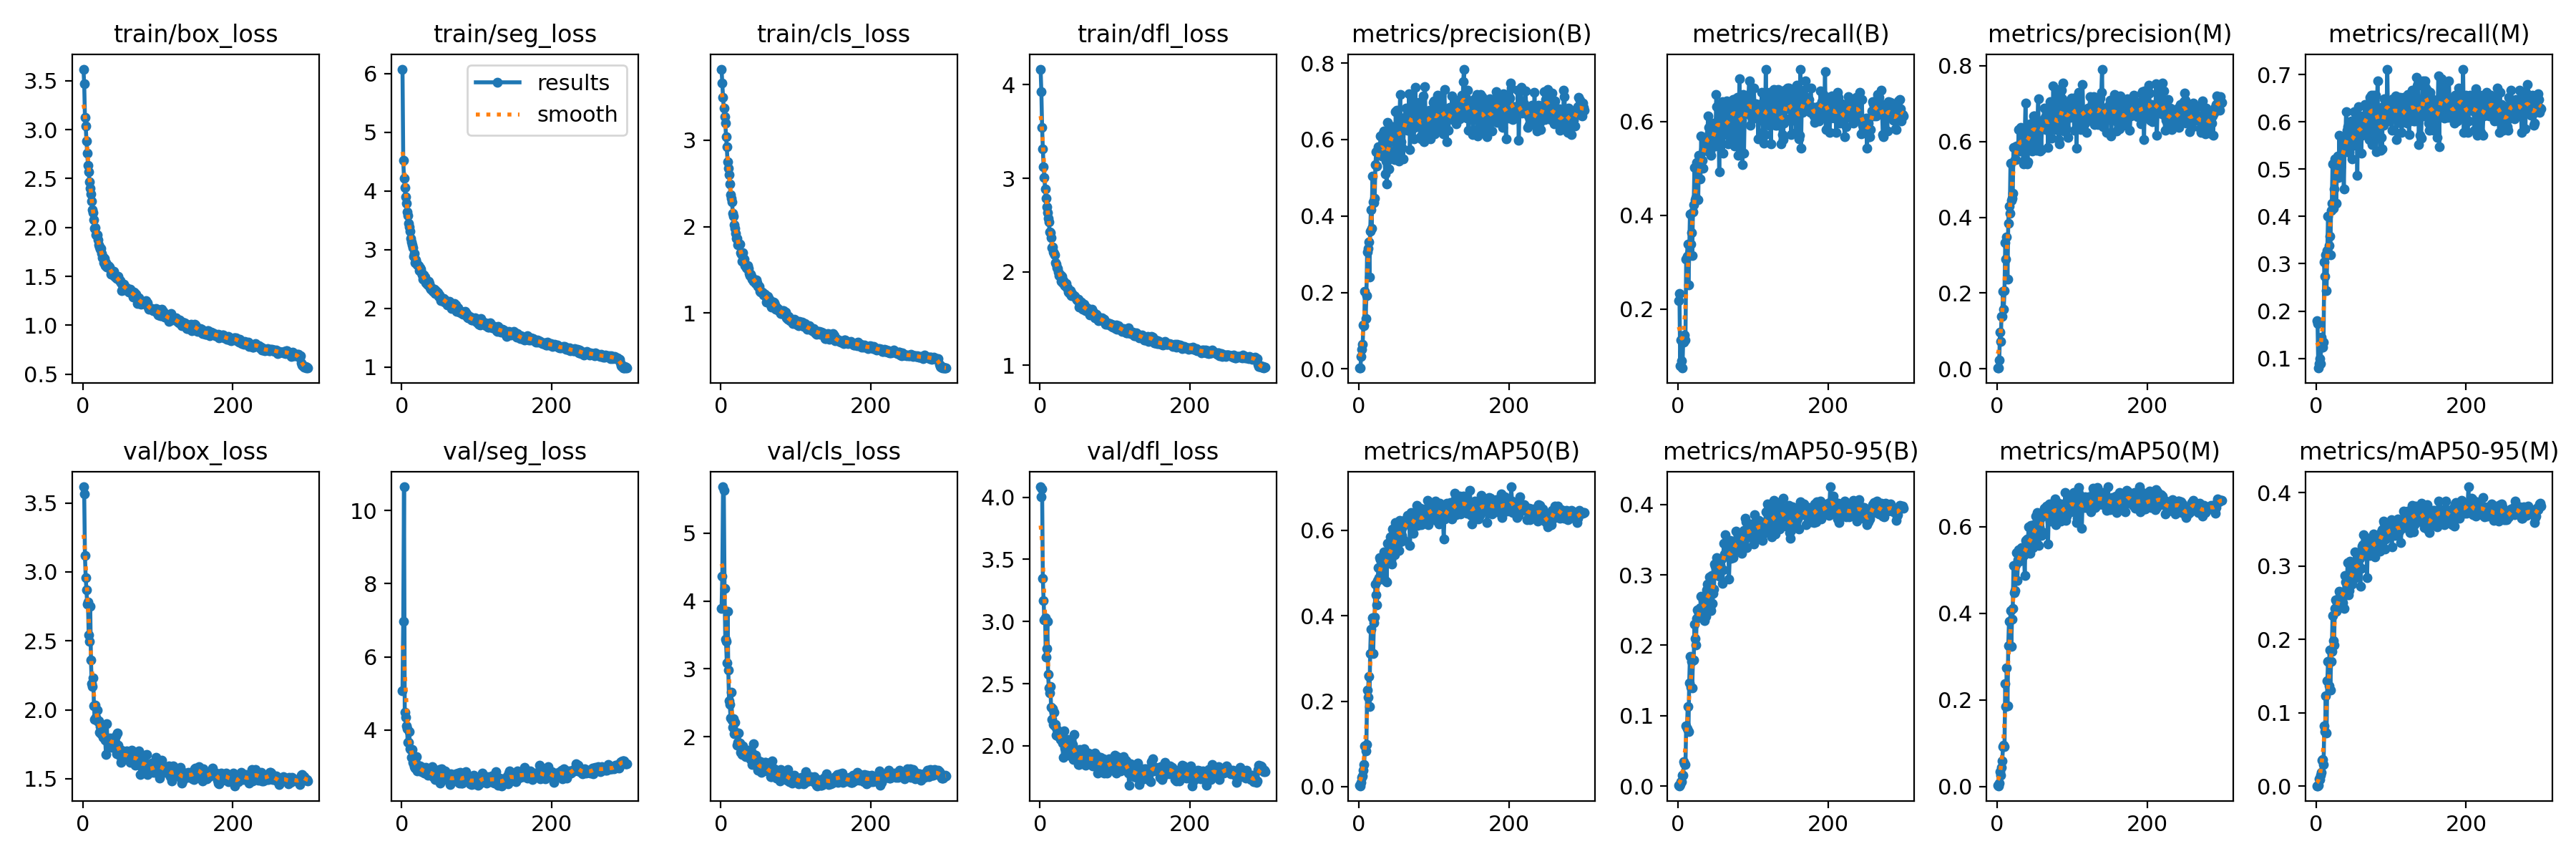

Data behind this chart, as committed beside it:
epoch, time, train/box_loss, train/seg_loss, train/cls_loss, train/dfl_loss, metrics/precision(B), metrics/recall(B), metrics/mAP50(B), metrics/mAP50-95(B), metrics/precision(M), metrics/recall(M), metrics/mAP50(M), metrics/mAP50-95(M), val/box_loss, val/seg_loss, val/cls_loss, val/dfl_loss, lr/pg0, lr/pg1, lr/pg2
1, 7.853, 3.62, 6.078, 3.82, 4.168, 0.00244, 0.2189, 0.00359, 0.00155, 0.002, 0.1791, 0.00183, 0.00051, 3.617, 5.064, 3.89, 4.084, 0.0006519, 0.0006519, 0.0006519
2, 12.76, 3.467, 4.522, 3.661, 3.929, 0.00261, 0.2338, 0.00221, 0.00072, 0.00194, 0.1741, 0.00142, 0.00036, 3.566, 6.977, 4.368, 4.005, 0.001314, 0.001314, 0.001314
3, 17.51, 3.126, 4.218, 3.493, 3.547, 0.03365, 0.0796, 0.01009, 0.00234, 0.02353, 0.0796, 0.0067, 0.00116, 3.118, 10.65, 5.683, 4.069, 0.001972, 0.001972, 0.001972
4, 22.23, 3.041, 4.055, 3.368, 3.314, 0.05132, 0.1343, 0.02227, 0.00632, 0.09605, 0.08955, 0.03396, 0.00979, 2.959, 4.476, 5.63, 3.345, 0.00198, 0.00198, 0.00198
5, 26.9, 2.887, 3.896, 3.274, 3.123, 0.0654, 0.08955, 0.02585, 0.0067, 0.07266, 0.0995, 0.02629, 0.00918, 2.871, 4.345, 4.19, 3.168, 0.001974, 0.001974, 0.001974
6, 31.56, 2.762, 3.787, 3.196, 3.012, 0.1147, 0.07463, 0.03908, 0.01554, 0.1383, 0.08955, 0.04454, 0.01481, 2.765, 4.103, 3.433, 3.012, 0.001967, 0.001967, 0.001967
7, 36.32, 2.639, 3.645, 3.039, 2.887, 0.1127, 0.1343, 0.05208, 0.01575, 0.1375, 0.1443, 0.05892, 0.01824, 2.781, 4.036, 3.4, 3.032, 0.00196, 0.00196, 0.00196
8, 41.07, 2.571, 3.581, 2.919, 2.787, 0.204, 0.1293, 0.09509, 0.03526, 0.2043, 0.1244, 0.09146, 0.03485, 2.541, 3.653, 3.092, 2.713, 0.001954, 0.001954, 0.001954
9, 45.85, 2.469, 3.444, 2.748, 2.697, 0.1316, 0.1443, 0.0843, 0.0316, 0.1578, 0.1244, 0.09441, 0.03568, 2.496, 3.657, 3.843, 2.785, 0.001947, 0.001947, 0.001947
10, 50.62, 2.4, 3.385, 2.677, 2.633, 0.1914, 0.1343, 0.09919, 0.03056, 0.2073, 0.1343, 0.09207, 0.02928, 2.751, 3.951, 2.981, 3.003, 0.001941, 0.001941, 0.001941
11, 55.33, 2.346, 3.316, 2.598, 2.572, 0.3056, 0.3066, 0.2259, 0.08575, 0.3325, 0.3035, 0.2376, 0.08238, 2.361, 3.479, 2.534, 2.574, 0.001934, 0.001934, 0.001934
12, 60.18, 2.269, 3.187, 2.495, 2.532, 0.3155, 0.3134, 0.2102, 0.08183, 0.2888, 0.2736, 0.185, 0.07457, 2.191, 3.456, 2.476, 2.463, 0.001927, 0.001927, 0.001927
13, 64.93, 2.184, 3.133, 2.366, 2.427, 0.3315, 0.3383, 0.2575, 0.1133, 0.3472, 0.3184, 0.2743, 0.123, 2.168, 3.254, 2.276, 2.428, 0.001921, 0.001921, 0.001921
14, 70.06, 2.149, 3.081, 2.329, 2.418, 0.2403, 0.2519, 0.1875, 0.07782, 0.2366, 0.2438, 0.1865, 0.072, 2.233, 3.462, 2.659, 2.48, 0.001914, 0.001914, 0.001914
15, 75.22, 2.078, 3.038, 2.282, 2.368, 0.3608, 0.3184, 0.3116, 0.1465, 0.3849, 0.3284, 0.3247, 0.1431, 2.029, 3.11, 2.249, 2.31, 0.001908, 0.001908, 0.001908
16, 80.15, 1.989, 2.892, 2.15, 2.26, 0.416, 0.403, 0.3683, 0.1844, 0.4295, 0.4009, 0.382, 0.1695, 1.928, 3.079, 2.134, 2.211, 0.001901, 0.001901, 0.001901
17, 84.94, 1.999, 2.934, 2.122, 2.263, 0.368, 0.3389, 0.3136, 0.141, 0.4105, 0.3383, 0.3252, 0.1365, 2.032, 3.001, 2.262, 2.296, 0.001894, 0.001894, 0.001894
18, 89.85, 1.926, 2.778, 2.021, 2.215, 0.5039, 0.3632, 0.3957, 0.1773, 0.5436, 0.3582, 0.4061, 0.1858, 1.947, 2.963, 2.042, 2.175, 0.001888, 0.001888, 0.001888
19, 94.82, 1.928, 2.822, 1.979, 2.196, 0.438, 0.314, 0.3117, 0.1392, 0.4449, 0.319, 0.3235, 0.1307, 1.997, 3.097, 2.214, 2.271, 0.001881, 0.001881, 0.001881
20, 99.59, 1.875, 2.778, 1.92, 2.18, 0.436, 0.408, 0.3839, 0.1789, 0.4507, 0.4129, 0.3864, 0.1696, 1.913, 3.265, 2.07, 2.161, 0.001875, 0.001875, 0.001875
21, 104.3, 1.826, 2.746, 1.865, 2.099, 0.4456, 0.4229, 0.397, 0.1788, 0.4628, 0.4279, 0.4119, 0.1832, 1.921, 2.88, 2.045, 2.171, 0.001868, 0.001868, 0.001868
22, 109.1, 1.799, 2.724, 1.867, 2.085, 0.5338, 0.5012, 0.4746, 0.2295, 0.5844, 0.5106, 0.5102, 0.2329, 1.837, 2.946, 1.874, 2.087, 0.001861, 0.001861, 0.001861
23, 113.8, 1.78, 2.64, 1.793, 2.042, 0.5685, 0.4328, 0.4494, 0.2098, 0.5841, 0.4179, 0.448, 0.1985, 1.877, 3.014, 1.915, 2.133, 0.001855, 0.001855, 0.001855
24, 118.7, 1.786, 2.691, 1.805, 2.033, 0.5313, 0.4378, 0.4263, 0.2009, 0.552, 0.4577, 0.4521, 0.1923, 1.829, 3.018, 2.051, 2.079, 0.001848, 0.001848, 0.001848
25, 123.4, 1.734, 2.671, 1.796, 2.001, 0.5719, 0.5124, 0.483, 0.2385, 0.5524, 0.5224, 0.5124, 0.2421, 1.833, 2.9, 1.902, 2.101, 0.001842, 0.001842, 0.001842
26, 128.2, 1.688, 2.606, 1.699, 1.961, 0.5813, 0.4925, 0.5126, 0.2498, 0.5885, 0.5124, 0.5409, 0.2535, 1.849, 2.862, 1.768, 2.081, 0.001835, 0.001835, 0.001835
27, 132.9, 1.698, 2.565, 1.686, 1.969, 0.5687, 0.4328, 0.4893, 0.2501, 0.5835, 0.4279, 0.4763, 0.2386, 1.8, 2.869, 1.814, 2.05, 0.001828, 0.001828, 0.001828
28, 137.6, 1.641, 2.5, 1.595, 1.9, 0.5821, 0.5274, 0.5359, 0.2447, 0.5802, 0.5224, 0.524, 0.2498, 1.886, 2.975, 1.737, 2.069, 0.001822, 0.001822, 0.001822
29, 142.4, 1.682, 2.571, 1.694, 1.95, 0.6102, 0.5075, 0.5313, 0.2502, 0.6315, 0.5274, 0.5474, 0.2549, 1.81, 2.848, 1.86, 2.047, 0.001815, 0.001815, 0.001815
30, 147.2, 1.613, 2.507, 1.595, 1.886, 0.5573, 0.4776, 0.4893, 0.2529, 0.5787, 0.4826, 0.5209, 0.2441, 1.779, 2.816, 1.76, 2.021, 0.001809, 0.001809, 0.001809
31, 152.2, 1.64, 2.532, 1.621, 1.908, 0.5594, 0.5684, 0.526, 0.2699, 0.5754, 0.5721, 0.5349, 0.2657, 1.675, 2.824, 1.816, 1.905, 0.001802, 0.001802, 0.001802
32, 157.3, 1.592, 2.44, 1.546, 1.869, 0.6175, 0.5174, 0.5393, 0.2499, 0.6373, 0.4975, 0.5481, 0.2632, 1.899, 2.984, 1.749, 2.122, 0.001795, 0.001795, 0.001795
33, 162.3, 1.601, 2.434, 1.55, 1.852, 0.6223, 0.4999, 0.5497, 0.2621, 0.6284, 0.5049, 0.552, 0.2595, 1.773, 2.83, 1.702, 1.984, 0.001789, 0.001789, 0.001789
34, 167.3, 1.612, 2.417, 1.522, 1.859, 0.5786, 0.5396, 0.5334, 0.2672, 0.6175, 0.5323, 0.5427, 0.2628, 1.776, 2.887, 1.738, 1.99, 0.001782, 0.001782, 0.001782
35, 172.3, 1.604, 2.4, 1.52, 1.874, 0.5101, 0.5423, 0.4832, 0.2349, 0.5417, 0.5588, 0.5344, 0.2533, 1.766, 2.767, 1.776, 2.02, 0.001776, 0.001776, 0.001776
36, 177.3, 1.595, 2.457, 1.55, 1.832, 0.5431, 0.5522, 0.5304, 0.2473, 0.5495, 0.5473, 0.5405, 0.2501, 1.785, 2.83, 1.8, 1.961, 0.001769, 0.001769, 0.001769
37, 182, 1.576, 2.426, 1.514, 1.832, 0.4834, 0.5586, 0.4789, 0.2406, 0.6169, 0.4577, 0.4874, 0.2424, 1.794, 2.913, 1.78, 2.053, 0.001762, 0.001762, 0.001762
38, 186.7, 1.52, 2.355, 1.46, 1.784, 0.6455, 0.5473, 0.5698, 0.2786, 0.7007, 0.5373, 0.569, 0.2869, 1.772, 2.797, 1.708, 1.993, 0.001756, 0.001756, 0.001756
39, 191.4, 1.524, 2.326, 1.435, 1.785, 0.5985, 0.5373, 0.542, 0.2872, 0.5965, 0.5473, 0.549, 0.2785, 1.726, 2.814, 1.683, 1.923, 0.001749, 0.001749, 0.001749
40, 196.1, 1.512, 2.355, 1.453, 1.766, 0.523, 0.6119, 0.5459, 0.2649, 0.5406, 0.6219, 0.5719, 0.2777, 1.728, 2.764, 1.661, 1.923, 0.001743, 0.001743, 0.001743
41, 200.8, 1.549, 2.324, 1.428, 1.8, 0.5498, 0.5871, 0.5466, 0.2753, 0.5461, 0.5821, 0.5477, 0.2704, 1.797, 2.998, 1.691, 1.971, 0.001736, 0.001736, 0.001736
42, 205.5, 1.497, 2.286, 1.39, 1.745, 0.6301, 0.5764, 0.5839, 0.2966, 0.6421, 0.589, 0.5996, 0.3043, 1.785, 2.724, 1.589, 2.016, 0.001729, 0.001729, 0.001729
43, 210.2, 1.489, 2.322, 1.398, 1.766, 0.6209, 0.5373, 0.5318, 0.253, 0.613, 0.5517, 0.5473, 0.2611, 1.767, 2.779, 1.753, 1.98, 0.001723, 0.001723, 0.001723
44, 215, 1.499, 2.253, 1.369, 1.744, 0.6335, 0.5274, 0.521, 0.2494, 0.646, 0.5357, 0.5389, 0.267, 1.812, 2.649, 1.899, 2.013, 0.001716, 0.001716, 0.001716
45, 219.7, 1.479, 2.303, 1.388, 1.744, 0.6335, 0.5676, 0.6028, 0.299, 0.6367, 0.5572, 0.6037, 0.3068, 1.683, 2.656, 1.644, 1.892, 0.00171, 0.00171, 0.00171
46, 224.5, 1.482, 2.277, 1.347, 1.742, 0.6187, 0.5473, 0.5563, 0.2592, 0.6299, 0.5572, 0.57, 0.276, 1.834, 2.777, 1.731, 2.093, 0.001703, 0.001703, 0.001703
47, 229.1, 1.501, 2.275, 1.387, 1.736, 0.57, 0.597, 0.5539, 0.2739, 0.5748, 0.602, 0.5695, 0.2762, 1.742, 2.802, 1.668, 1.951, 0.001696, 0.001696, 0.001696
48, 233.8, 1.469, 2.267, 1.348, 1.718, 0.5468, 0.5572, 0.543, 0.2794, 0.6491, 0.5224, 0.5523, 0.2753, 1.72, 2.841, 1.669, 1.944, 0.00169, 0.00169, 0.00169
49, 238.5, 1.453, 2.203, 1.31, 1.699, 0.6734, 0.5572, 0.6176, 0.3155, 0.6674, 0.5522, 0.6047, 0.3021, 1.672, 2.735, 1.504, 1.882, 0.001683, 0.001683, 0.001683
50, 243.2, 1.458, 2.232, 1.312, 1.703, 0.6767, 0.5473, 0.6077, 0.3127, 0.6682, 0.551, 0.5989, 0.2973, 1.712, 2.924, 1.568, 1.901, 0.001677, 0.001677, 0.001677
51, 248.1, 1.433, 2.196, 1.306, 1.707, 0.5707, 0.6567, 0.599, 0.3067, 0.5927, 0.6219, 0.6046, 0.2963, 1.619, 2.551, 1.525, 1.851, 0.00167, 0.00167, 0.00167
52, 253, 1.353, 2.13, 1.25, 1.62, 0.5948, 0.6318, 0.6133, 0.3244, 0.6377, 0.5672, 0.6247, 0.3196, 1.641, 2.739, 1.551, 1.847, 0.001663, 0.001663, 0.001663
53, 258, 1.411, 2.164, 1.24, 1.646, 0.5434, 0.592, 0.552, 0.2985, 0.5765, 0.5721, 0.5628, 0.2844, 1.697, 2.932, 1.636, 1.974, 0.001657, 0.001657, 0.001657
54, 263, 1.409, 2.17, 1.246, 1.676, 0.6508, 0.607, 0.6224, 0.3199, 0.6565, 0.6119, 0.6331, 0.3072, 1.702, 2.62, 1.475, 1.943, 0.00165, 0.00165, 0.00165
55, 267.9, 1.418, 2.163, 1.243, 1.68, 0.7175, 0.4925, 0.5725, 0.2983, 0.713, 0.4876, 0.5576, 0.2893, 1.642, 2.735, 1.615, 1.878, 0.001644, 0.001644, 0.001644
56, 272.9, 1.392, 2.162, 1.232, 1.648, 0.5938, 0.6169, 0.6042, 0.3143, 0.578, 0.602, 0.5997, 0.3085, 1.655, 2.768, 1.563, 1.863, 0.001637, 0.001637, 0.001637
57, 277.8, 1.358, 2.104, 1.21, 1.6, 0.5801, 0.6368, 0.5888, 0.3094, 0.5756, 0.6318, 0.5875, 0.3011, 1.686, 2.753, 1.496, 1.898, 0.00163, 0.00163, 0.00163
58, 282.7, 1.373, 2.142, 1.211, 1.632, 0.6237, 0.5821, 0.6079, 0.3219, 0.6377, 0.5779, 0.621, 0.3105, 1.697, 2.876, 1.534, 1.903, 0.001624, 0.001624, 0.001624
59, 287.6, 1.385, 2.124, 1.22, 1.656, 0.5488, 0.6414, 0.5782, 0.2878, 0.5778, 0.6129, 0.5807, 0.2728, 1.703, 2.786, 1.62, 1.976, 0.001617, 0.001617, 0.001617
60, 292.6, 1.361, 2.112, 1.199, 1.602, 0.6539, 0.5323, 0.5768, 0.307, 0.6529, 0.5335, 0.5887, 0.297, 1.655, 2.688, 1.618, 1.931, 0.001611, 0.001611, 0.001611
... 240 more rows
